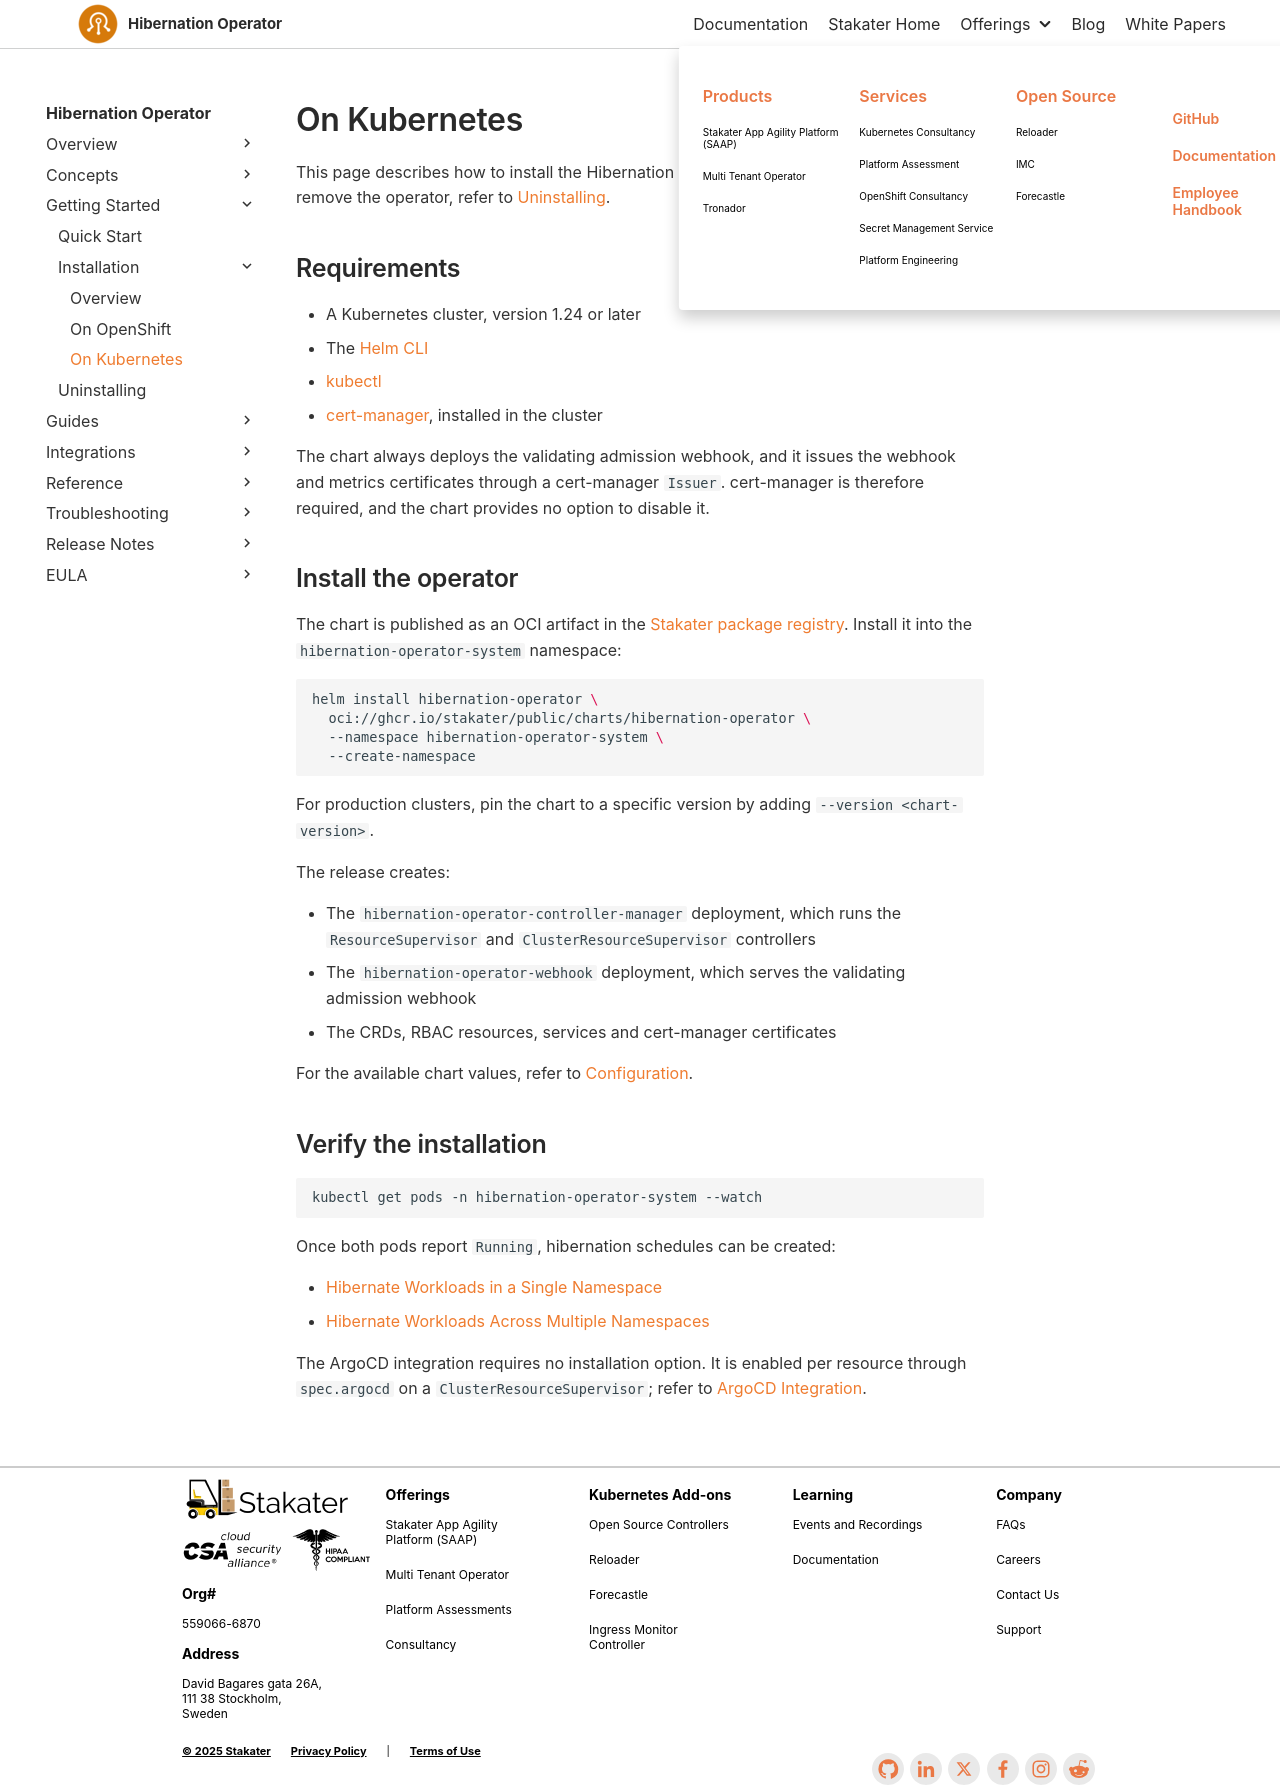

repository: stakater/hibernation-operator-docs · page: 0.1/getting-started/installation/kubernetes.html · generator: mkdocs

# On Kubernetes

This page describes how to install the Hibernation Operator on Kubernetes with Helm. To remove the operator, refer to [Uninstalling](../uninstalling.md).

## Requirements

* A Kubernetes cluster, version 1.24 or later
* The [Helm CLI](https://helm.sh/docs/intro/install/)
* [kubectl](https://kubernetes.io/docs/tasks/tools/)
* [cert-manager](https://cert-manager.io/docs/installation/), installed in the cluster

The chart always deploys the validating admission webhook, and it issues the webhook and metrics certificates through a cert-manager `Issuer`. cert-manager is therefore required, and the chart provides no option to disable it.

## Install the operator

The chart is published as an OCI artifact in the [Stakater package registry](https://github.com/orgs/stakater/packages/container/package/public/charts/hibernation-operator). Install it into the `hibernation-operator-system` namespace:

```sh
helm install hibernation-operator \
  oci://ghcr.io/stakater/public/charts/hibernation-operator \
  --namespace hibernation-operator-system \
  --create-namespace
```

For production clusters, pin the chart to a specific version by adding `--version <chart-version>`.

The release creates:

* The `hibernation-operator-controller-manager` deployment, which runs the `ResourceSupervisor` and `ClusterResourceSupervisor` controllers
* The `hibernation-operator-webhook` deployment, which serves the validating admission webhook
* The CRDs, RBAC resources, services and cert-manager certificates

For the available chart values, refer to [Configuration](../../reference/configuration.md).

## Verify the installation

```sh
kubectl get pods -n hibernation-operator-system --watch
```

Once both pods report `Running`, hibernation schedules can be created:

* [Hibernate Workloads in a Single Namespace](../../guides/create-resource-supervisor.md)
* [Hibernate Workloads Across Multiple Namespaces](../../guides/create-cluster-resource-supervisor.md)

The ArgoCD integration requires no installation option. It is enabled per resource through `spec.argocd` on a `ClusterResourceSupervisor`; refer to [ArgoCD Integration](../../integrations/argocd.md).
